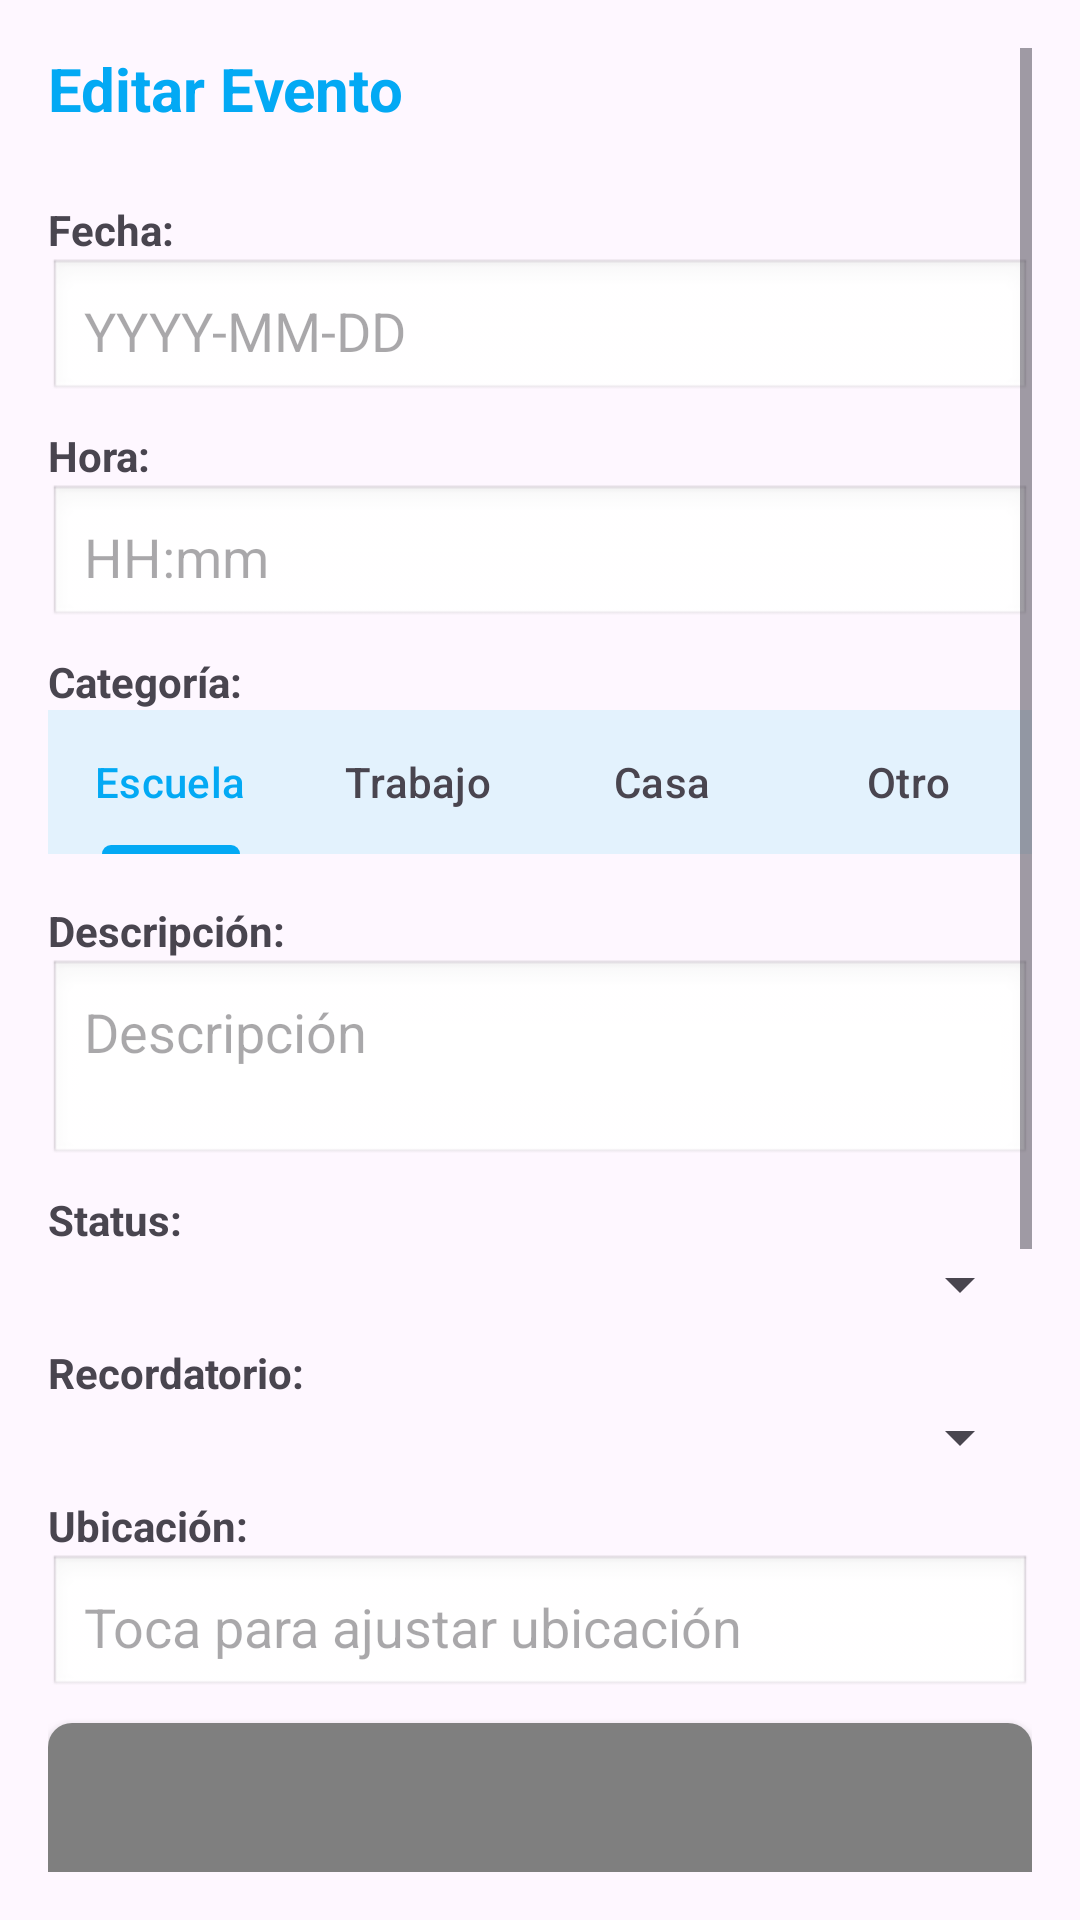

Android layout source for this screen:
<!-- AndroidManifest.xml: application theme Theme.ProyectoFinal -->
<!-- res/layout/dialog_edit_evento.xml -->
<?xml version="1.0" encoding="utf-8"?>
<ScrollView xmlns:android="http://schemas.android.com/apk/res/android"
    xmlns:app="http://schemas.android.com/apk/res-auto"
    android:id="@+id/scrollViewEdit"
    android:layout_width="match_parent"
    android:layout_height="match_parent"
    android:padding="16dp">

    <LinearLayout
        android:layout_width="match_parent"
        android:layout_height="wrap_content"
        android:orientation="vertical">

        <TextView
            android:layout_width="wrap_content"
            android:layout_height="wrap_content"
            android:text="Editar Evento"
            android:textSize="20sp"
            android:textStyle="bold"
            android:textColor="@color/fresh_blue_500"
            android:layout_marginBottom="16dp" />

        <TextView
            android:layout_width="wrap_content"
            android:layout_height="wrap_content"
            android:text="Fecha:"
            android:textStyle="bold"
            android:layout_marginTop="8dp" />
        <EditText
            android:id="@+id/editEditFecha"
            android:layout_width="match_parent"
            android:layout_height="wrap_content"
            android:hint="YYYY-MM-DD"
            android:clickable="true"
            android:focusable="false"
            android:cursorVisible="false"
            android:padding="12dp"
            android:background="@android:drawable/edit_text" />

        <TextView
            android:layout_width="wrap_content"
            android:layout_height="wrap_content"
            android:text="Hora:"
            android:textStyle="bold"
            android:layout_marginTop="8dp" />
        <EditText
            android:id="@+id/editEditHora"
            android:layout_width="match_parent"
            android:layout_height="wrap_content"
            android:hint="HH:mm"
            android:clickable="true"
            android:focusable="false"
            android:cursorVisible="false"
            android:padding="12dp"
            android:background="@android:drawable/edit_text" />

        <TextView
            android:layout_width="wrap_content"
            android:layout_height="wrap_content"
            android:text="Categoría:"
            android:textStyle="bold"
            android:layout_marginTop="8dp" />
        <com.google.android.material.tabs.TabLayout
            android:id="@+id/tabLayoutEditCategoria"
            android:layout_width="match_parent"
            android:layout_height="wrap_content"
            android:background="@color/fresh_blue_100"
            android:layout_marginBottom="8dp">
            <com.google.android.material.tabs.TabItem android:text="Escuela" />
            <com.google.android.material.tabs.TabItem android:text="Trabajo" />
            <com.google.android.material.tabs.TabItem android:text="Casa" />
            <com.google.android.material.tabs.TabItem android:text="Otro" />
        </com.google.android.material.tabs.TabLayout>

        <TextView
            android:layout_width="wrap_content"
            android:layout_height="wrap_content"
            android:text="Descripción:"
            android:textStyle="bold"
            android:layout_marginTop="8dp" />
        <EditText
            android:id="@+id/editEditDescripcion"
            android:layout_width="match_parent"
            android:layout_height="wrap_content"
            android:hint="Descripción"
            android:minLines="2"
            android:maxLines="4"
            android:gravity="top"
            android:padding="12dp"
            android:background="@android:drawable/edit_text" />

        <TextView
            android:layout_width="wrap_content"
            android:layout_height="wrap_content"
            android:text="Status:"
            android:textStyle="bold"
            android:layout_marginTop="8dp" />
        <Spinner
            android:id="@+id/spinnerEditStatus"
            android:layout_width="match_parent"
            android:layout_height="wrap_content"
            android:padding="8dp" />

        <TextView
            android:layout_width="wrap_content"
            android:layout_height="wrap_content"
            android:text="Recordatorio:"
            android:textStyle="bold"
            android:layout_marginTop="8dp" />
        <Spinner
            android:id="@+id/spinnerEditRecordatorio"
            android:layout_width="match_parent"
            android:layout_height="wrap_content"
            android:padding="8dp" />

        <TextView
            android:layout_width="wrap_content"
            android:layout_height="wrap_content"
            android:text="Ubicación:"
            android:textStyle="bold"
            android:layout_marginTop="8dp" />
        <EditText
            android:id="@+id/editEditUbicacion"
            android:layout_width="match_parent"
            android:layout_height="wrap_content"
            android:hint="Toca para ajustar ubicación"
            android:clickable="true"
            android:focusable="false"
            android:cursorVisible="false"
            android:padding="12dp"
            android:background="@android:drawable/edit_text" />

        <androidx.cardview.widget.CardView
            android:layout_width="match_parent"
            android:layout_height="250dp"
            app:cardCornerRadius="8dp"
            app:cardElevation="4dp"
            android:layout_marginBottom="8dp"
            android:layout_marginTop="8dp">
            
            <org.osmdroid.views.MapView
                android:id="@+id/mapViewEdit"
                android:layout_width="match_parent"
                android:layout_height="match_parent" />
                
        </androidx.cardview.widget.CardView>

        <TextView
            android:layout_width="wrap_content"
            android:layout_height="wrap_content"
            android:text="Contacto:"
            android:textStyle="bold"
            android:layout_marginTop="8dp" />
        <EditText
            android:id="@+id/editEditContacto"
            android:layout_width="match_parent"
            android:layout_height="wrap_content"
            android:hint="Contacto"
            android:padding="12dp"
            android:background="@android:drawable/edit_text" />

        <LinearLayout
            android:layout_width="match_parent"
            android:layout_height="wrap_content"
            android:orientation="horizontal"
            android:layout_marginTop="16dp"
            android:gravity="end">
            <Button
                android:id="@+id/btnCancelar"
                android:layout_width="wrap_content"
                android:layout_height="wrap_content"
                android:text="Cancelar"
                android:layout_marginEnd="8dp" />
            <Button
                android:id="@+id/btnGuardarCambios"
                android:layout_width="wrap_content"
                android:layout_height="wrap_content"
                android:text="Guardar"
                android:backgroundTint="@color/fresh_blue_500" />
        </LinearLayout>
    </LinearLayout>
</ScrollView>
<!-- resources referenced by this layout -->
<resources>
  <color name="fresh_blue_100">#E3F2FD</color>
  <color name="fresh_blue_500">#03A9F4</color>
  <style name="Theme.ProyectoFinal" parent="Base.Theme.ProyectoFinal" />
  <style name="Base.Theme.ProyectoFinal" parent="Theme.Material3.DayNight.NoActionBar">
          
          <item name="colorPrimary">@color/fresh_blue_500</item>
          <item name="colorPrimaryVariant">@color/fresh_blue_700</item>
          <item name="colorOnPrimary">@android:color/white</item>
          <item name="colorSecondary">@color/fresh_blue_700</item>
          <item name="colorSecondaryVariant">@color/fresh_blue_500</item>
          <item name="colorOnSecondary">@android:color/white</item>
          <item name="android:statusBarColor">@color/fresh_blue_700</item>
          <item name="android:navigationBarColor">@color/fresh_blue_700</item>
      </style>
  <color name="fresh_blue_700">#0288D1</color>
</resources>
